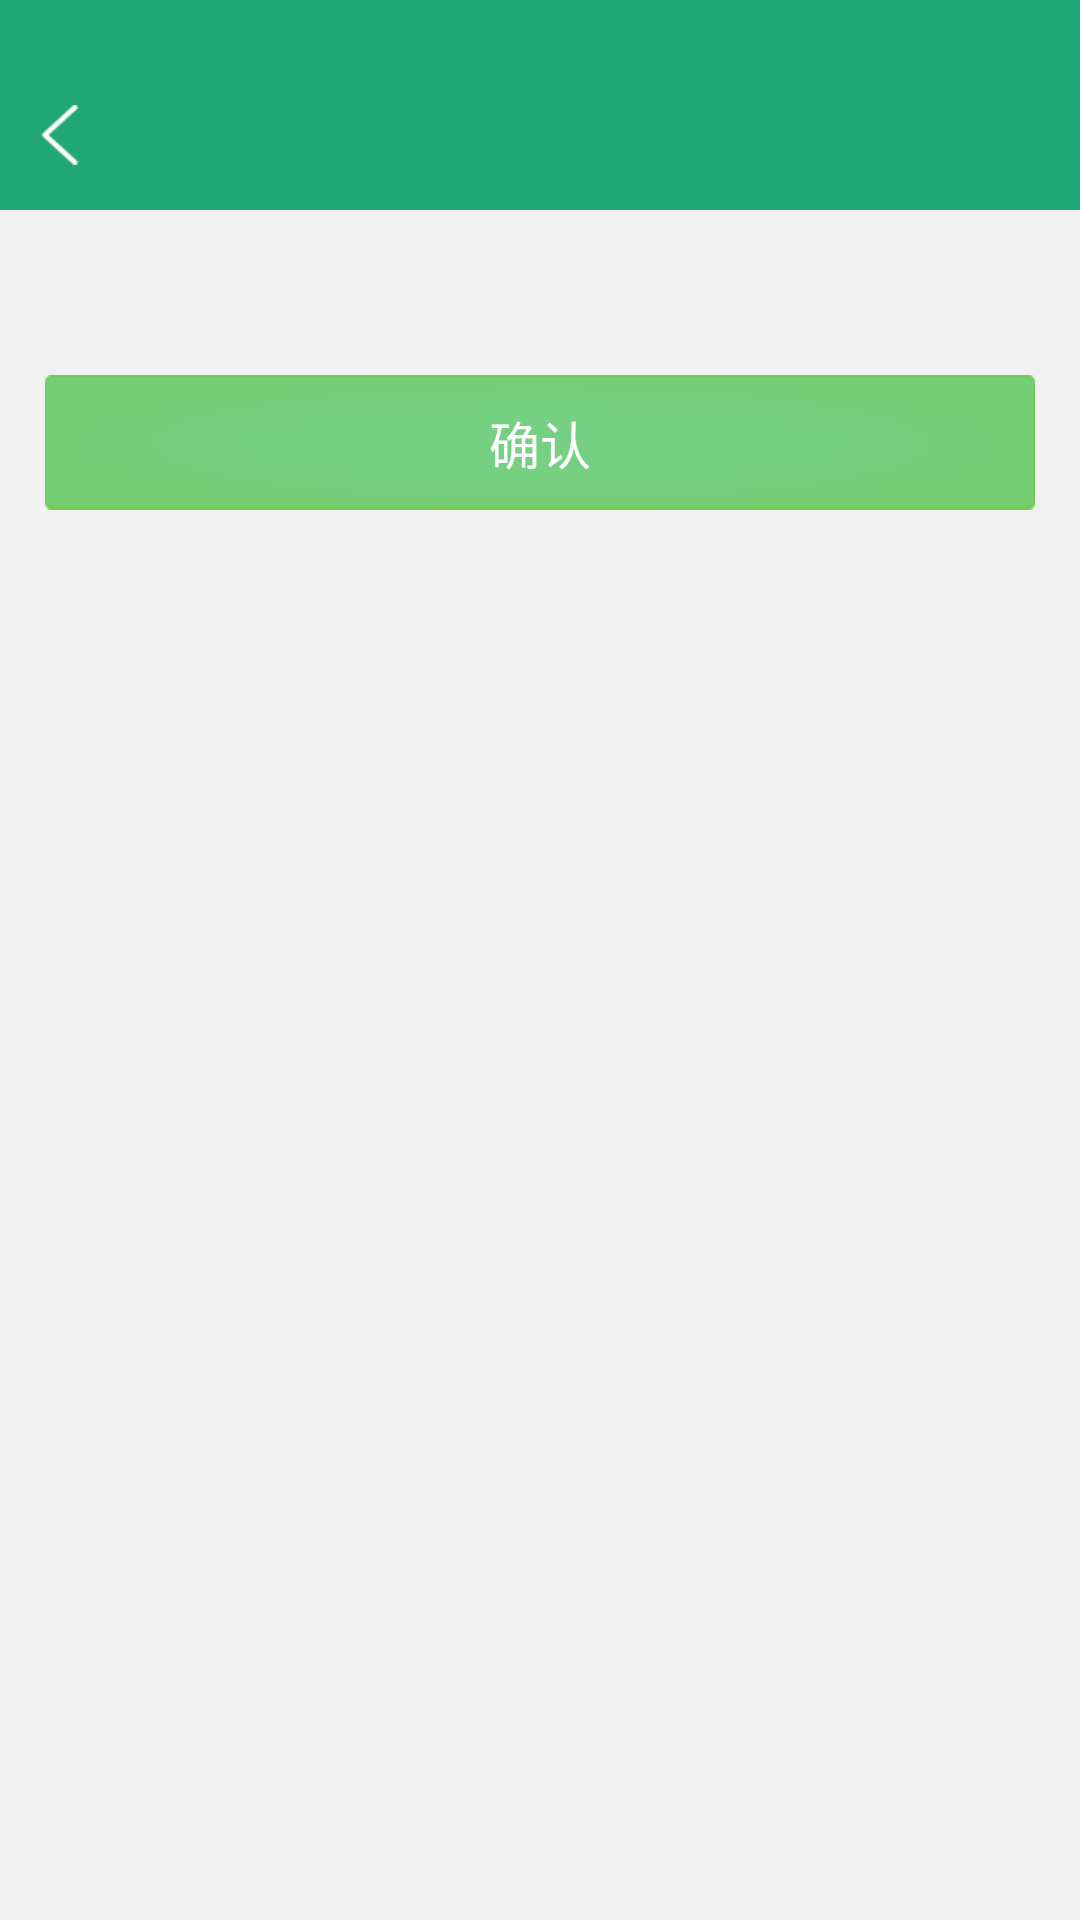

Reconstruct the res/layout file that produces this screen, plus the resources it refers to.
<!-- AndroidManifest.xml: application theme Theme.AppCompat.Light.NoActionBar -->
<!-- res/layout/activity_update_user_info.xml -->
<?xml version="1.0" encoding="utf-8"?>
<LinearLayout xmlns:android="http://schemas.android.com/apk/res/android"
    android:id="@+id/activity_update_user_info"
    android:layout_width="match_parent"
    android:layout_height="match_parent"
    android:background="@color/theme_bg_color"
    android:orientation="vertical">

    
    <include layout="@layout/title_activity" />

    <LinearLayout
        android:layout_width="match_parent"
        android:layout_height="match_parent"
        android:focusable="true"
        android:focusableInTouchMode="true"
        android:orientation="vertical"
        android:padding="@dimen/account_info_interval">

        
        <LinearLayout
            android:id="@+id/ll_update_nickname"
            android:layout_width="match_parent"
            android:layout_height="wrap_content"
            android:orientation="vertical"
            android:visibility="gone">

            <TextView
                android:layout_width="wrap_content"
                android:layout_height="wrap_content"
                android:text="@string/nickname"
                android:textColor="@color/update_user_info_title_color"
                android:textSize="@dimen/update_user_info_text_size" />

            <EditText
                android:id="@+id/et_nickname"
                android:layout_width="match_parent"
                android:layout_height="wrap_content"
                android:textColor="@color/update_user_info_content_color"
                android:textSize="@dimen/update_user_info_text_size" />
        </LinearLayout>

        
        <LinearLayout
            android:id="@+id/ll_realname"
            android:layout_width="match_parent"
            android:layout_height="wrap_content"
            android:orientation="vertical"
            android:visibility="gone">

            <TextView
                android:layout_width="wrap_content"
                android:layout_height="wrap_content"
                android:text="@string/realname"
                android:textColor="@color/update_user_info_title_color"
                android:textSize="@dimen/update_user_info_text_size" />

            <EditText
                android:id="@+id/et_realname"
                android:layout_width="match_parent"
                android:layout_height="wrap_content"
                android:textColor="@color/update_user_info_content_color"
                android:textSize="@dimen/update_user_info_text_size" />
        </LinearLayout>

        
        <LinearLayout
            android:id="@+id/ll_sex"
            android:layout_width="match_parent"
            android:layout_height="wrap_content"
            android:orientation="vertical"
            android:visibility="gone">

            <TextView
                android:layout_width="wrap_content"
                android:layout_height="wrap_content"
                android:text="@string/sex"
                android:textColor="@color/update_user_info_title_color"
                android:textSize="@dimen/update_user_info_text_size"/>

            <RadioGroup
                android:layout_width="match_parent"
                android:layout_height="wrap_content"
                android:orientation="horizontal">

                <RadioButton
                    android:id="@+id/rb_male"
                    android:layout_width="0dp"
                    android:layout_height="wrap_content"
                    android:layout_weight="2"
                    android:text="@string/male" />

                <RadioButton
                    android:id="@+id/rb_female"
                    android:layout_width="0dp"
                    android:layout_height="wrap_content"
                    android:layout_weight="2"
                    android:text="@string/female" />

                <TextView
                    android:layout_width="0dp"
                    android:layout_height="wrap_content"
                    android:layout_weight="4" />

            </RadioGroup>

        </LinearLayout>

        
        <LinearLayout
            android:id="@+id/ll_nianji"
            android:layout_width="match_parent"
            android:layout_height="wrap_content"
            android:orientation="vertical"
            android:visibility="gone">

            <TextView
                android:layout_width="wrap_content"
                android:layout_height="wrap_content"
                android:text="@string/nianji"
                android:textColor="@color/update_user_info_title_color"
                android:textSize="@dimen/update_user_info_text_size" />

            <Spinner
                android:id="@+id/sp_nianji"
                android:layout_width="match_parent"
                android:layout_height="wrap_content"
                android:entries="@array/sp_nj" />

        </LinearLayout>

        
        <Button
            android:id="@+id/btn_submit"
            android:layout_width="match_parent"
            android:layout_height="@dimen/button_height"
            android:layout_marginTop="@dimen/button_margin_top"
            android:background="@drawable/bg_btn_enable_selector"
            android:text="@string/ensure"
            android:textColor="@color/title_text_color"
            android:textSize="@dimen/button_text_size" />


    </LinearLayout>

</LinearLayout>
<!-- res/layout/title_activity.xml (included above) -->
<?xml version="1.0" encoding="utf-8"?>
<RelativeLayout xmlns:android="http://schemas.android.com/apk/res/android"
    android:layout_width="match_parent"
    android:layout_height="@dimen/title_bar_activity_height"
    android:background="@color/theme_color"
    android:gravity="center_vertical"
    android:paddingTop="@dimen/title_bar_activity_padding_top">

    
    <ImageView
        android:id="@+id/iv_back"
        android:layout_width="@dimen/back_icon_width"
        android:layout_height="@dimen/back_icon_height"
        android:layout_centerVertical="true"
        android:paddingEnd="@dimen/title_edge_interval"
        android:paddingStart="@dimen/title_edge_interval"
        android:src="@drawable/arrow_left_white" />

    
    <TextView
        android:id="@+id/tv_title_text"
        android:layout_width="wrap_content"
        android:layout_height="wrap_content"
        android:layout_centerInParent="true"
        android:textColor="@color/title_text_color"
        android:textSize="@dimen/title_text_size" />

    
    <TextView
        android:id="@+id/tv_title_right"
        android:layout_width="wrap_content"
        android:layout_height="wrap_content"
        android:layout_alignParentEnd="true"
        android:paddingEnd="@dimen/title_edge_interval"
        android:paddingStart="@dimen/title_edge_interval"
        android:textColor="@color/title_text_color"
        android:textSize="@dimen/title_text_size"
        android:visibility="gone" />
</RelativeLayout>
<!-- resources referenced by this layout -->
<resources>
  <string-array name="sp_nj">
          <item>高一</item>
          <item>高二</item>
          <item>高三</item>
          <item>初一</item>
          <item>初二</item>
          <item>初三</item>
      </string-array>
  <color name="theme_bg_color">#F1F1F1</color>
  <color name="theme_color">#21a675</color>
  <color name="title_text_color">#FFFFFF</color>
  <color name="update_user_info_content_color">#000000</color>
  <color name="update_user_info_title_color">#444444</color>
  <dimen name="account_info_interval">15dp</dimen>
  <dimen name="back_icon_height">20dp</dimen>
  <dimen name="back_icon_width">40dp</dimen>
  <dimen name="button_height">45dp</dimen>
  <dimen name="button_margin_top">40dp</dimen>
  <dimen name="button_text_size">17sp</dimen>
  <dimen name="title_bar_activity_height">70dp</dimen>
  <dimen name="title_bar_activity_padding_top">20dp</dimen>
  <dimen name="title_edge_interval">10dp</dimen>
  <dimen name="title_text_size">18sp</dimen>
  <dimen name="update_user_info_text_size">17sp</dimen>
  <!-- drawable arrow_left_white: png bitmap (drawable, 3743 bytes) -->
  <!-- drawable bg_btn_enable_selector (drawable) -->
  <?xml version="1.0" encoding="utf-8"?>
  <selector xmlns:android="http://schemas.android.com/apk/res/android">
  
      <item android:drawable="@drawable/bg_btn_enable_down" android:state_pressed="true"/>
      <item android:drawable="@drawable/bg_btn_enable_up"/>
  
  </selector>
  <string name="ensure">确认</string>
  <string name="female">女</string>
  <string name="male">男</string>
  <string name="nianji">年级</string>
  <string name="nickname">昵称</string>
  <string name="realname">真实姓名</string>
  <string name="sex">性别</string>
  <!-- drawable bg_btn_enable_down: png bitmap (drawable, 642 bytes) -->
  <!-- drawable bg_btn_enable_up: png bitmap (drawable, 4577 bytes) -->
</resources>
